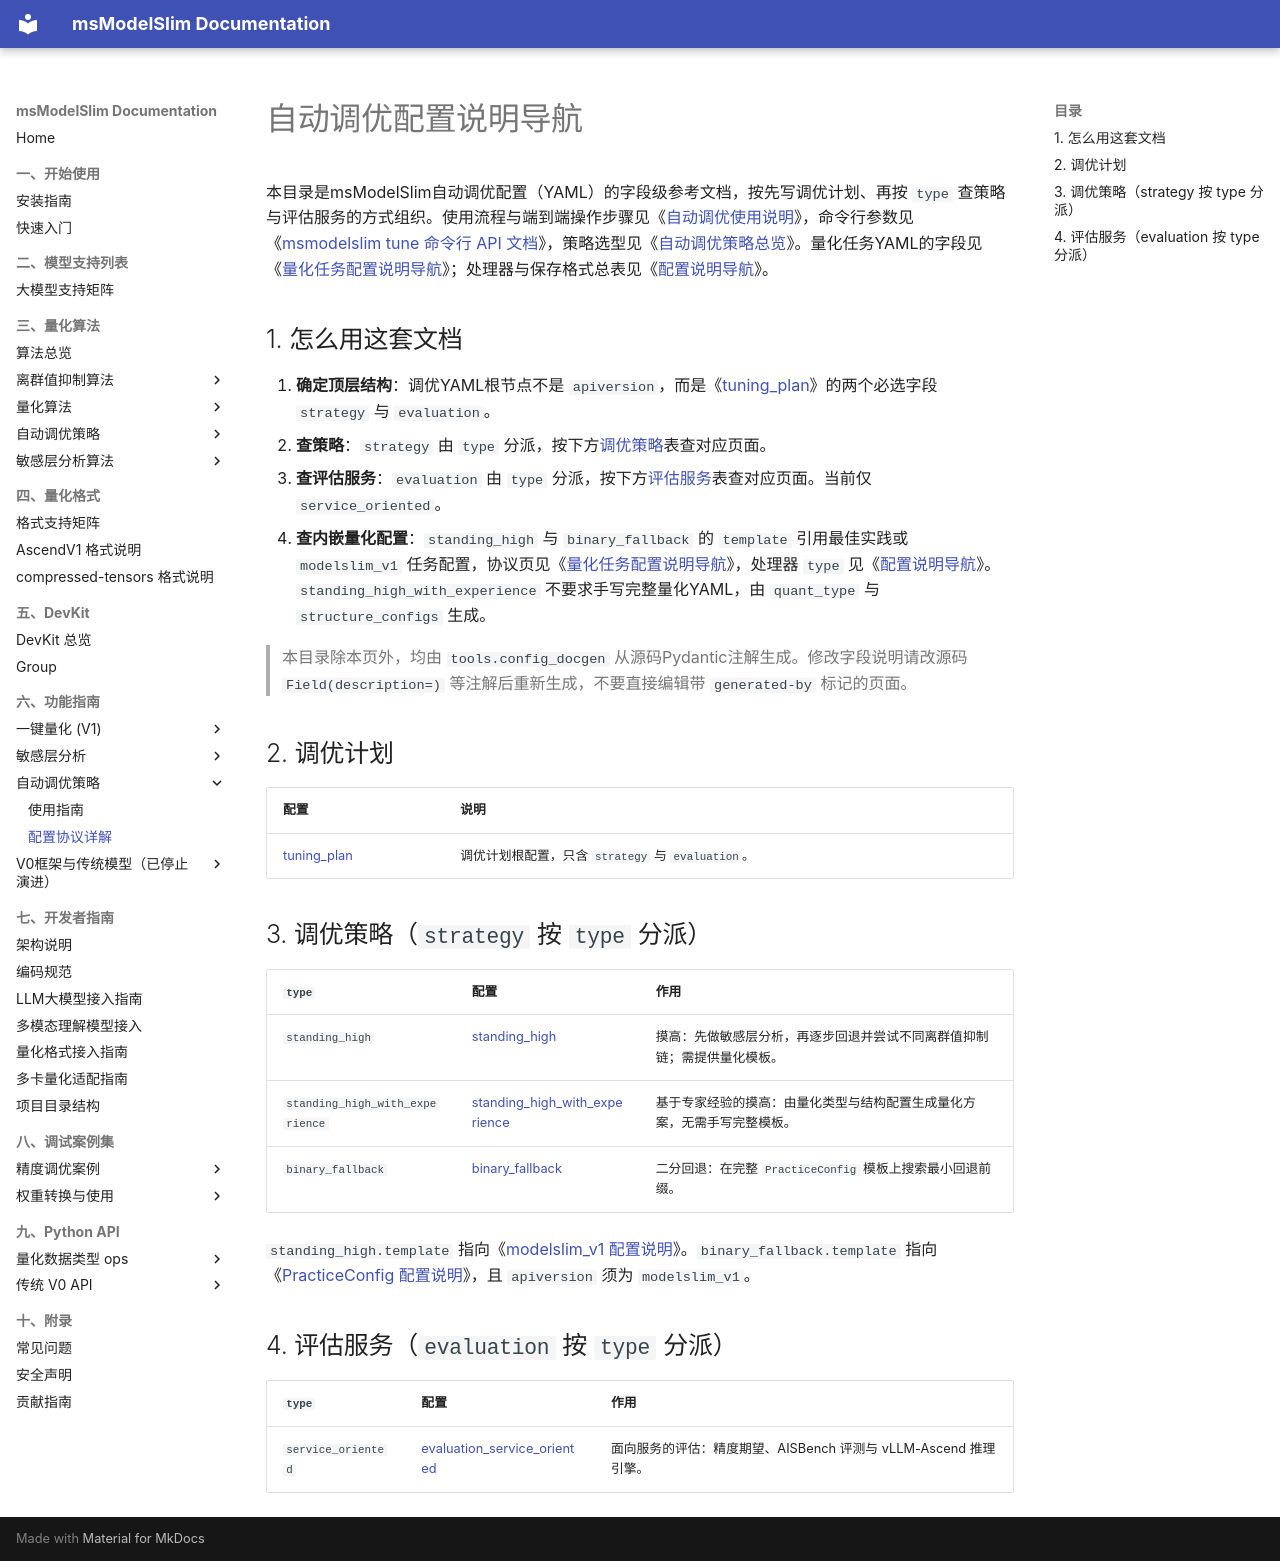

repository: Ascend/msmodelslim · page: zh/api_reference/config/tuning/index.html · generator: mkdocs

# 自动调优配置说明导航

本目录是msModelSlim自动调优配置（YAML）的字段级参考文档，按先写调优计划、再按 `type` 查策略与评估服务的方式组织。使用流程与端到端操作步骤见《[自动调优使用说明](../../../user_guide/usage_auto_precision_tuning.md)》，命令行参数见《[msmodelslim tune 命令行 API 文档](../../cli/msmodelslim_tune.md)》，策略选型见《[自动调优策略总览](../../../knowledge_base/tuning_strategies/README.md)》。量化任务YAML的字段见《[量化任务配置说明导航](../quant/README.md)》；处理器与保存格式总表见《[配置说明导航](../README.md)》。

## 1. 怎么用这套文档

1. **确定顶层结构**：调优YAML根节点不是 `apiversion`，而是《[tuning_plan](tuning_plan.md)》的两个必选字段 `strategy` 与 `evaluation`。
2. **查策略**：`strategy` 由 `type` 分派，按下方[调优策略](#3-调优策略strategy-按-type-分派)表查对应页面。
3. **查评估服务**：`evaluation` 由 `type` 分派，按下方[评估服务](#4-评估服务evaluation-按-type-分派)表查对应页面。当前仅 `service_oriented`。
4. **查内嵌量化配置**：`standing_high` 与 `binary_fallback` 的 `template` 引用最佳实践或 `modelslim_v1` 任务配置，协议页见《[量化任务配置说明导航](../quant/README.md)》，处理器 `type` 见《[配置说明导航](../README.md)》。`standing_high_with_experience` 不要求手写完整量化YAML，由 `quant_type` 与 `structure_configs` 生成。

> 本目录除本页外，均由 `tools.config_docgen` 从源码Pydantic注解生成。修改字段说明请改源码 `Field(description=)` 等注解后重新生成，不要直接编辑带 `generated-by` 标记的页面。

## 2. 调优计划

| 配置 | 说明 |
|------|------|
| [tuning_plan](tuning_plan.md) | 调优计划根配置，只含 `strategy` 与 `evaluation`。 |

## 3. 调优策略（`strategy` 按 `type` 分派）

| `type` | 配置 | 作用 |
|--------|------|------|
| `standing_high` | [standing_high](strategy_standing_high.md) | 摸高：先做敏感层分析，再逐步回退并尝试不同离群值抑制链；需提供量化模板。 |
| `standing_high_with_experience` | [standing_high_with_experience](strategy_standing_high_with_experience.md) | 基于专家经验的摸高：由量化类型与结构配置生成量化方案，无需手写完整模板。 |
| `binary_fallback` | [binary_fallback](strategy_binary_fallback.md) | 二分回退：在完整 `PracticeConfig` 模板上搜索最小回退前缀。 |

`standing_high.template` 指向《[modelslim_v1 配置说明](../quant/modelslim_v1.md)》。`binary_fallback.template` 指向《[PracticeConfig 配置说明](../quant/practice_config.md)》，且 `apiversion` 须为 `modelslim_v1`。

## 4. 评估服务（`evaluation` 按 `type` 分派）

| `type` | 配置 | 作用 |
|--------|------|------|
| `service_oriented` | [evaluation_service_oriented](evaluation_service_oriented.md) | 面向服务的评估：精度期望、AISBench 评测与 vLLM-Ascend 推理引擎。 |
